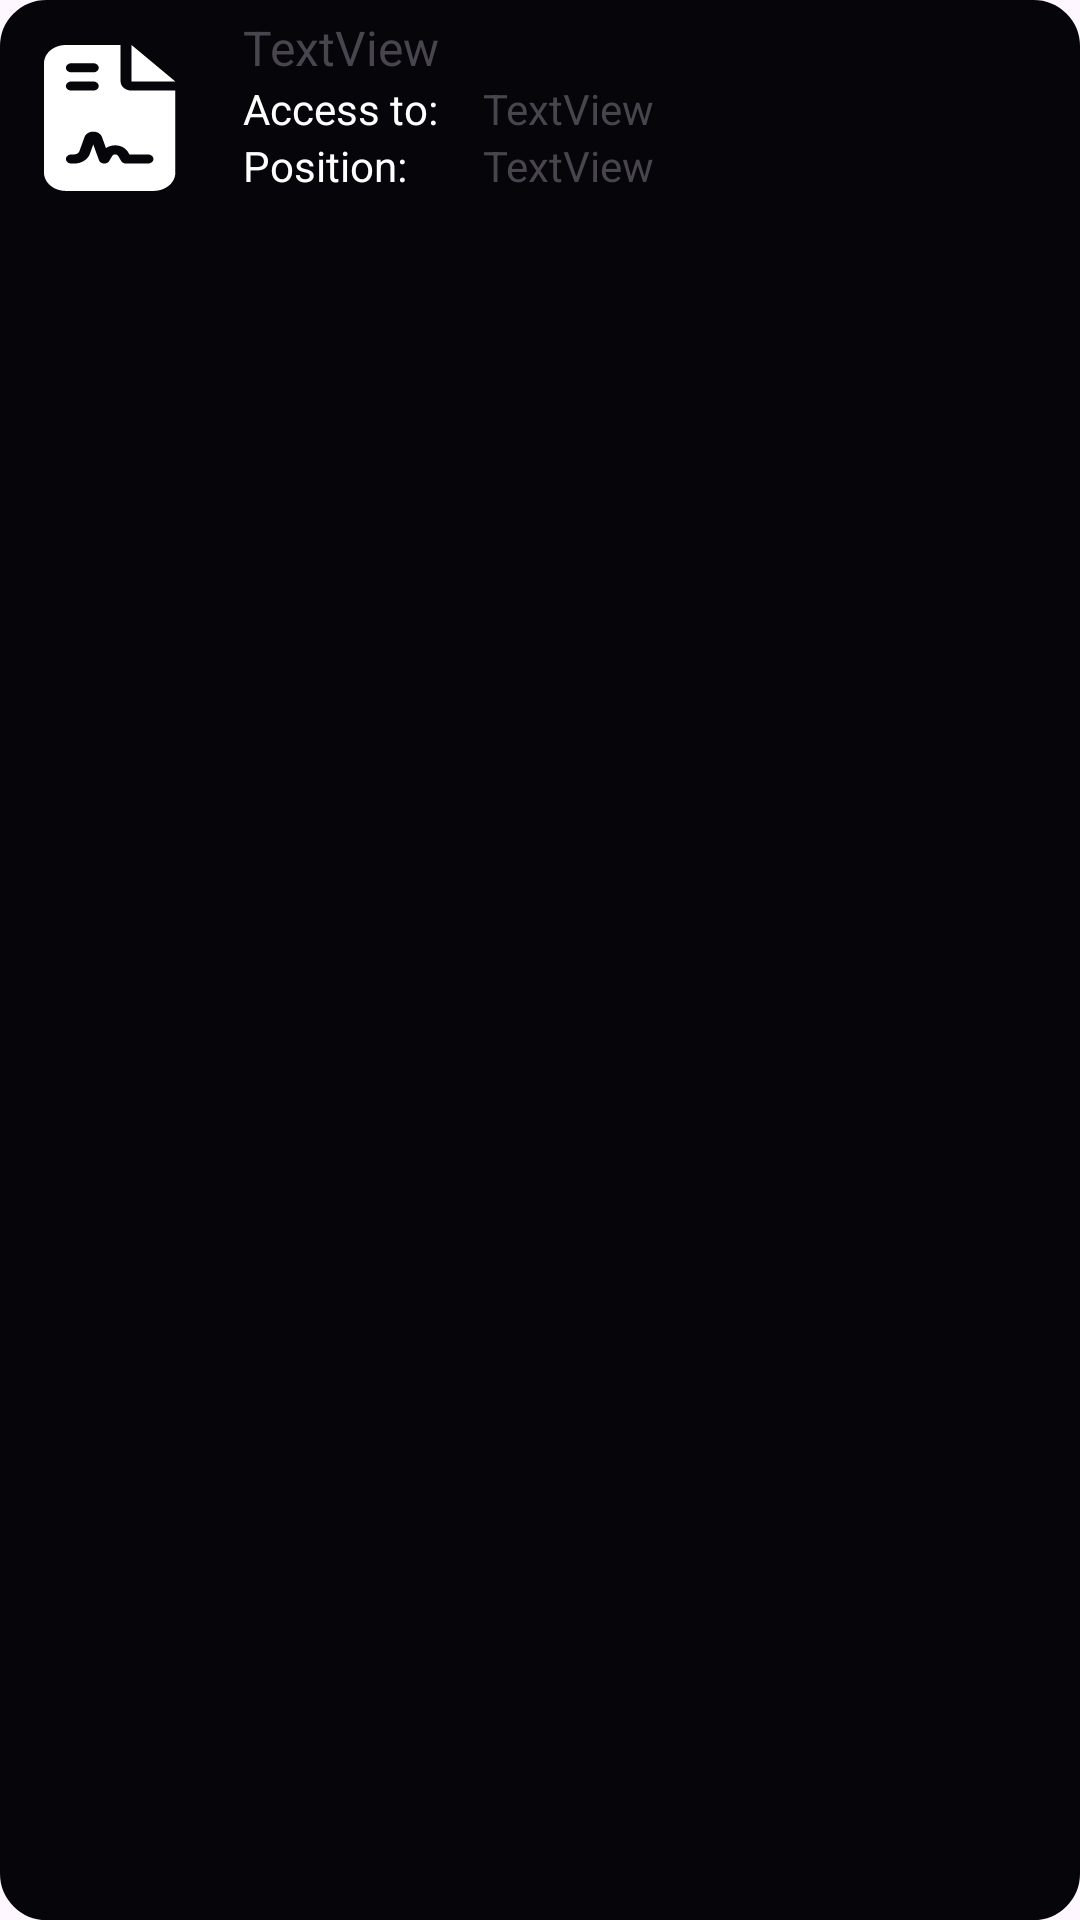

Layout XML and referenced resources for this Android screen:
<!-- AndroidManifest.xml: application theme Theme.DTS1 -->
<!-- res/layout/admin_add_user_item.xml -->
<?xml version="1.0" encoding="utf-8"?>
<LinearLayout xmlns:android="http://schemas.android.com/apk/res/android"
    xmlns:app="http://schemas.android.com/apk/res-auto"
    xmlns:tools="http://schemas.android.com/tools"
    android:layout_width="match_parent"
    android:layout_height="80dp"
    android:layout_margin="10dp"
    android:layout_marginTop="10dp"
    android:layout_marginBottom="15dp"
    android:background="@drawable/listbackground"
    android:maxHeight="450dp"
    android:orientation="horizontal"
    android:padding="5dp"
    tools:circularflow_defaultAngle="@dimen/material_emphasis_disabled_background">

    <ImageView
        android:id="@+id/item_number"
        android:layout_width="94dp"
        android:layout_height="67dp"
        android:layout_weight="1"
        android:maxHeight="65dp"
        android:paddingTop="10dp"
        app:srcCompat="@drawable/file_contract_solid"
        tools:maxWidth="88dp"
        app:tint="@color/white" />

    <LinearLayout
        android:layout_width="292dp"
        android:layout_height="match_parent"
        android:layout_weight="1"
        android:orientation="vertical">

        <TextView
            android:id="@+id/author"
            android:layout_width="match_parent"
            android:layout_height="wrap_content"
            android:text="TextView"
            android:textSize="16sp" />

        <LinearLayout
            android:layout_width="match_parent"
            android:layout_height="wrap_content"
            android:orientation="horizontal">

            <TextView
                android:id="@+id/accessLabel"
                android:layout_width="wrap_content"
                android:layout_height="wrap_content"
                android:layout_weight="1"
                android:ems="10"
                android:inputType="text"
                android:text="Access to: "
                android:textColor="@color/white"
                android:textSize="14sp" />

            <TextView
                android:id="@+id/details"
                android:layout_width="194dp"
                android:layout_height="wrap_content"
                android:text="TextView" />

        </LinearLayout>

        <LinearLayout
            android:layout_width="match_parent"
            android:layout_height="match_parent"
            android:orientation="horizontal">

            <TextView
                android:id="@+id/positionLabel"
                android:layout_width="wrap_content"
                android:layout_height="wrap_content"
                android:layout_weight="1"
                android:ems="10"
                android:inputType="text"
                android:text="Position: "
                android:textColor="@color/white"
                android:textSize="14sp" />

            <TextView
                android:id="@+id/accessType"
                android:layout_width="194dp"
                android:layout_height="wrap_content"
                android:text="TextView" />

        </LinearLayout>

    </LinearLayout>

</LinearLayout>
<!-- resources referenced by this layout -->
<resources>
  <color name="white">#FFFFFFFF</color>
  <!-- drawable file_contract_solid (drawable) -->
  <vector xmlns:android="http://schemas.android.com/apk/res/android"
      android:width="200dp"
      android:height="200dp"
      android:viewportWidth="500"
      android:viewportHeight="600">
    <path
        android:fillColor="#FF000000"
        android:pathData="M64,0C28.7,0 0,28.7 0,64L0,448c0,35.3 28.7,64 64,64L320,512c35.3,0 64,-28.7 64,-64L384,160L256,160c-17.7,0 -32,-14.3 -32,-32L224,0L64,0zM256,0L256,128L384,128L256,0zM80,64h64c8.8,0 16,7.2 16,16s-7.2,16 -16,16L80,96c-8.8,0 -16,-7.2 -16,-16s7.2,-16 16,-16zM80,128h64c8.8,0 16,7.2 16,16s-7.2,16 -16,16L80,160c-8.8,0 -16,-7.2 -16,-16s7.2,-16 16,-16zM134.2,381.8c-6.1,20.3 -24.8,34.2 -46,34.2L80,416c-8.8,0 -16,-7.2 -16,-16s7.2,-16 16,-16h8.2c7.1,0 13.3,-4.6 15.3,-11.4l14.9,-49.5c3.4,-11.3 13.8,-19.1 25.6,-19.1s22.2,7.7 25.6,19.1l11.6,38.6c7.4,-6.2 16.8,-9.7 26.8,-9.7c15.9,0 30.4,9 37.5,23.2l4.4,8.8L304,384c8.8,0 16,7.2 16,16s-7.2,16 -16,16L240,416c-6.1,0 -11.6,-3.4 -14.3,-8.8l-8.8,-17.7c-1.7,-3.4 -5.1,-5.5 -8.8,-5.5s-7.2,2.1 -8.8,5.5l-8.8,17.7c-2.9,5.9 -9.2,9.4 -15.7,8.8s-12.1,-5.1 -13.9,-11.3L144,349l-9.8,32.8z"/>
  </vector>
  <!-- drawable listbackground (drawable) -->
  <?xml version="1.0" encoding="utf-8"?>
  <shape android:shape="rectangle" xmlns:android="http://schemas.android.com/apk/res/android">
      <stroke android:color="@color/third"
          android:width="1dp"
          />
      <corners android:radius="15dp"/>
      <solid android:color="@color/third"/>
  </shape>
  <style name="Theme.DTS1" parent="Base.Theme.DTS1" />
  <color name="third">#06060a</color>
  <style name="Base.Theme.DTS1" parent="Theme.Material3.DayNight.NoActionBar">
          
          
           <item name="colorPrimary">@color/white</item>
  
      </style>
</resources>
